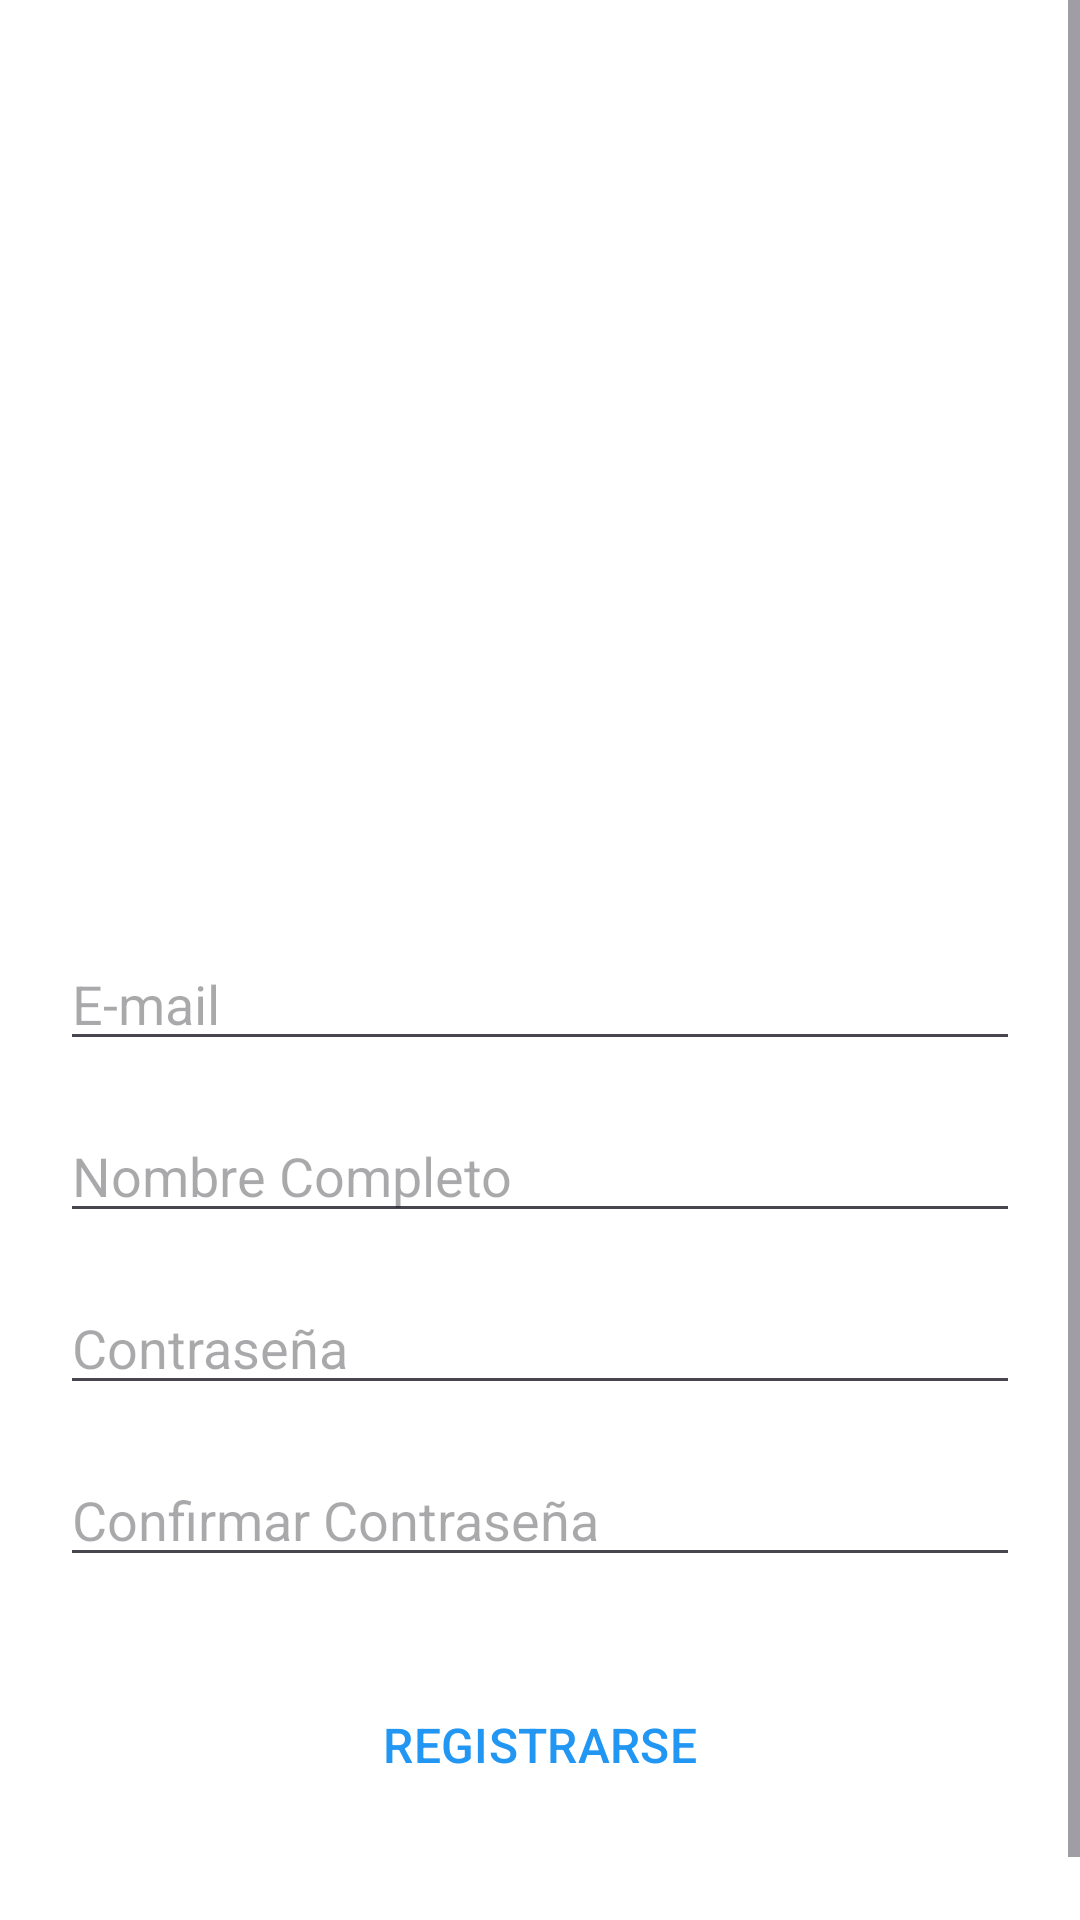

Produce the Android XML layout that renders to this screen, including the resource entries it uses.
<!-- AndroidManifest.xml: application theme Theme.Goexcel -->
<!-- res/layout/activity_register.xml -->
<RelativeLayout xmlns:android="http://schemas.android.com/apk/res/android"
    android:layout_width="match_parent"
    android:layout_height="match_parent"
    android:background="#FFFFFF">

    
    <ScrollView
        android:layout_width="match_parent"
        android:layout_height="match_parent"
        android:fillViewport="true">

        <LinearLayout
            android:layout_width="match_parent"
            android:layout_height="wrap_content"
            android:orientation="vertical"
            android:padding="24dp"
            android:gravity="center_horizontal"
            android:layout_gravity="center_vertical">

            
            <ImageView
                android:id="@+id/logoImage"
                android:layout_width="219dp"
                android:layout_height="230dp"
                android:layout_marginBottom="80dp"
                android:contentDescription="@string/logo_app"
                android:src="@drawable/logo" />

            
            <EditText
                android:id="@+id/emailInput"
                android:layout_width="320dp"
                android:layout_height="wrap_content"
                android:layout_marginBottom="16dp"
                android:autofillHints="emailAddress"
                android:hint="@string/hint_email"
                android:inputType="textEmailAddress" />

            <EditText
                android:id="@+id/nameInput"
                android:layout_width="320dp"
                android:layout_height="wrap_content"
                android:layout_marginBottom="16dp"
                android:autofillHints="name"
                android:hint="@string/hint_nombre"
                android:inputType="textPersonName" />

            <EditText
                android:id="@+id/passwordInput"
                android:layout_width="320dp"
                android:layout_height="wrap_content"
                android:layout_marginBottom="16dp"
                android:autofillHints="password"
                android:hint="@string/hint_password"
                android:inputType="textPassword" />

            <EditText
                android:id="@+id/confirmPasswordInput"
                android:layout_width="320dp"
                android:layout_height="wrap_content"
                android:layout_marginBottom="32dp"
                android:autofillHints="password"
                android:hint="@string/hint_confirm_password"
                android:inputType="textPassword" />

            <TextView
                android:id="@+id/registerError"
                android:layout_width="match_parent"
                android:layout_height="wrap_content"
                android:textColor="#D32F2F"
                android:visibility="gone"
                android:textSize="14sp"
                android:gravity="center"
                android:layout_marginBottom="12dp" />

            
            <Button
                android:id="@+id/btnRegister"
                style="@style/Widget.Material3.Button.ElevatedButton.Icon"
                android:layout_width="223dp"
                android:layout_height="wrap_content"
                android:layout_gravity="center"
                android:layout_marginBottom="32dp"
                android:backgroundTint="#FFFFFF"
                android:padding="12dp"
                android:text="@string/btn_register"
                android:textColor="#2196F3"
                android:textSize="16sp" />

            <ProgressBar
                android:id="@+id/progressBar"
                android:layout_width="wrap_content"
                android:layout_height="wrap_content"
                android:visibility="gone"
                android:layout_gravity="center"
                style="@android:style/Widget.DeviceDefault.Light.ProgressBar.Large"/>

        </LinearLayout>
    </ScrollView>

    
    <ImageView
        android:id="@+id/backButton"
        android:layout_width="40dp"
        android:layout_height="40dp"
        android:layout_alignParentBottom="true"
        android:layout_alignParentStart="true"
        android:layout_margin="16dp"
        android:src="@drawable/back"
        android:contentDescription="@string/back"
        android:clickable="true"
        android:focusable="true" />
</RelativeLayout>
<!-- resources referenced by this layout -->
<resources>
  <string name="back">flecha de regreso</string>
  <string name="btn_register">REGISTRARSE</string>
  <string name="hint_confirm_password">Confirmar Contraseña</string>
  <string name="hint_email">E-mail</string>
  <string name="hint_nombre">Nombre Completo</string>
  <string name="hint_password">Contraseña</string>
  <string name="logo_app">Logo de la app GoExcel</string>
  <style name="Theme.Goexcel" parent="Base.Theme.Goexcel" />
  <style name="Base.Theme.Goexcel" parent="Theme.Material3.DayNight.NoActionBar">
          
          
      </style>
</resources>
